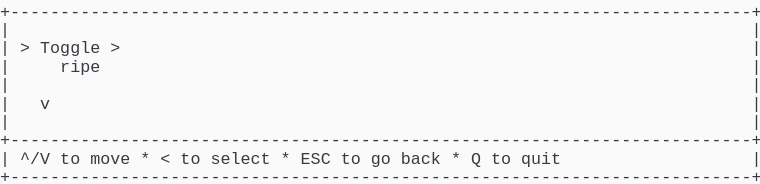
t = 0.00 s
t = 1.03 s: frame unchanged from t = 0.00 s, image omitted
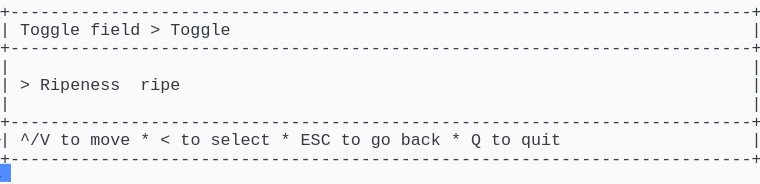
t = 1.98 s
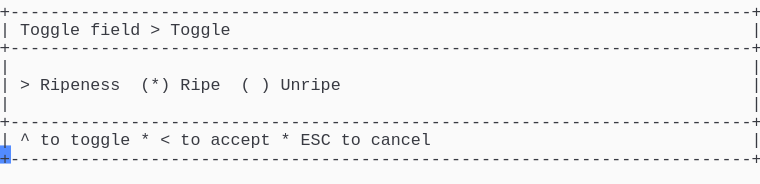
t = 2.80 s
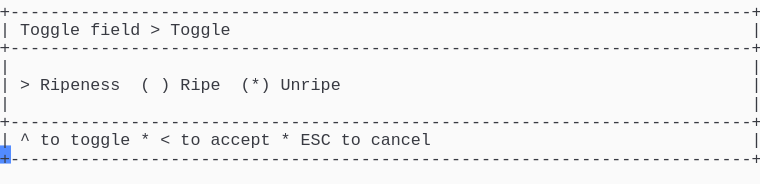
t = 3.69 s
t = 5.06 s: frame unchanged from t = 3.69 s, image omitted

The animated SVG that drew these frames (rendered in a browser with its animation timeline set to each time). Animation: 1 CSS @keyframes rule; one cycle of 5.75 s, repeats indefinitely.

<svg xmlns="http://www.w3.org/2000/svg" xmlns:xlink="http://www.w3.org/1999/xlink" width="760" height="183.70000000000002"><rect width="760" height="183.70000000000002" rx="0" ry="0" class="a"></rect><svg height="183.70000000000002" viewBox="0 0 76 18.37" width="760" xmlns="http://www.w3.org/2000/svg" xmlns:xlink="http://www.w3.org/1999/xlink"><style>.a{fill:rgb(250,250,250)}.b{font-family:Consolas,"Courier New",Courier,"Liberation Mono",monospace}.c{fill:rgb(56,58,66);white-space:pre}.d{fill:transparent}.e{fill:rgb(82,139,255)}.g{animation-duration:5.75s;animation-iteration-count:infinite;animation-name:f;animation-timing-function:steps(1,end)}@keyframes f{0%{transform:translateX(-0px)}0%{transform:translateX(-76px)}23.9%{transform:translateX(-152px)}38%{transform:translateX(-228px)}52.2%{transform:translateX(-304px)}100%{transform:translateX(-380px)}}</style><g font-family="Consolas, &quot;Courier New&quot;, Courier, &quot;Liberation Mono&quot;, monospace" font-size="1.67" class="b"><defs><symbol id="1"><text x="0" y="1.67" class="c" textLength="76.152" lengthAdjust="spacingAndGlyphs">+--------------------------------------------------------------------------+</text></symbol><symbol id="2"><text x="0" y="1.67" class="c" textLength="1.002" lengthAdjust="spacingAndGlyphs">|</text><text x="75.14999999999999" y="1.67" class="c" textLength="1.002" lengthAdjust="spacingAndGlyphs">|</text></symbol><symbol id="3"><text x="0" y="1.67" class="c" textLength="1.002" lengthAdjust="spacingAndGlyphs">|</text><text x="2.004" y="1.67" class="c" textLength="3.006" lengthAdjust="spacingAndGlyphs">^/V</text><text x="6.012" y="1.67" class="c" textLength="2.004" lengthAdjust="spacingAndGlyphs">to</text><text x="9.017999999999999" y="1.67" class="c" textLength="4.008" lengthAdjust="spacingAndGlyphs">move</text><text x="14.027999999999999" y="1.67" class="c" textLength="1.002" lengthAdjust="spacingAndGlyphs">*</text><text x="16.032" y="1.67" class="c" textLength="1.002" lengthAdjust="spacingAndGlyphs">&lt;</text><text x="18.035999999999998" y="1.67" class="c" textLength="2.004" lengthAdjust="spacingAndGlyphs">to</text><text x="21.041999999999998" y="1.67" class="c" textLength="6.012" lengthAdjust="spacingAndGlyphs">select</text><text x="28.055999999999997" y="1.67" class="c" textLength="1.002" lengthAdjust="spacingAndGlyphs">*</text><text x="30.059999999999995" y="1.67" class="c" textLength="3.006" lengthAdjust="spacingAndGlyphs">ESC</text><text x="34.068" y="1.67" class="c" textLength="2.004" lengthAdjust="spacingAndGlyphs">to</text><text x="37.074" y="1.67" class="c" textLength="2.004" lengthAdjust="spacingAndGlyphs">go</text><text x="40.08" y="1.67" class="c" textLength="4.008" lengthAdjust="spacingAndGlyphs">back</text><text x="45.089999999999996" y="1.67" class="c" textLength="1.002" lengthAdjust="spacingAndGlyphs">*</text><text x="47.093999999999994" y="1.67" class="c" textLength="1.002" lengthAdjust="spacingAndGlyphs">Q</text><text x="49.098" y="1.67" class="c" textLength="2.004" lengthAdjust="spacingAndGlyphs">to</text><text x="52.104" y="1.67" class="c" textLength="4.008" lengthAdjust="spacingAndGlyphs">quit</text><text x="75.14999999999999" y="1.67" class="c" textLength="1.002" lengthAdjust="spacingAndGlyphs">|</text></symbol><symbol id="4"><text x="0" y="1.67" class="c" textLength="1.002" lengthAdjust="spacingAndGlyphs">|</text><text x="2.004" y="1.67" class="c" textLength="6.012" lengthAdjust="spacingAndGlyphs">Toggle</text><text x="9.017999999999999" y="1.67" class="c" textLength="5.01" lengthAdjust="spacingAndGlyphs">field</text><text x="15.029999999999998" y="1.67" class="c" textLength="1.002" lengthAdjust="spacingAndGlyphs">&gt;</text><text x="17.034" y="1.67" class="c" textLength="6.012" lengthAdjust="spacingAndGlyphs">Toggle</text><text x="75.14999999999999" y="1.67" class="c" textLength="1.002" lengthAdjust="spacingAndGlyphs">|</text></symbol><symbol id="5"><text x="0" y="1.67" class="c" textLength="1.002" lengthAdjust="spacingAndGlyphs">|</text><text x="2.004" y="1.67" class="c" textLength="1.002" lengthAdjust="spacingAndGlyphs">^</text><text x="4.008" y="1.67" class="c" textLength="2.004" lengthAdjust="spacingAndGlyphs">to</text><text x="7.013999999999999" y="1.67" class="c" textLength="6.012" lengthAdjust="spacingAndGlyphs">toggle</text><text x="14.027999999999999" y="1.67" class="c" textLength="1.002" lengthAdjust="spacingAndGlyphs">*</text><text x="16.032" y="1.67" class="c" textLength="1.002" lengthAdjust="spacingAndGlyphs">&lt;</text><text x="18.035999999999998" y="1.67" class="c" textLength="2.004" lengthAdjust="spacingAndGlyphs">to</text><text x="21.041999999999998" y="1.67" class="c" textLength="6.012" lengthAdjust="spacingAndGlyphs">accept</text><text x="28.055999999999997" y="1.67" class="c" textLength="1.002" lengthAdjust="spacingAndGlyphs">*</text><text x="30.059999999999995" y="1.67" class="c" textLength="3.006" lengthAdjust="spacingAndGlyphs">ESC</text><text x="34.068" y="1.67" class="c" textLength="2.004" lengthAdjust="spacingAndGlyphs">to</text><text x="37.074" y="1.67" class="c" textLength="6.012" lengthAdjust="spacingAndGlyphs">cancel</text><text x="75.14999999999999" y="1.67" class="c" textLength="1.002" lengthAdjust="spacingAndGlyphs">|</text></symbol><symbol id="6"><text x="0" y="1.67" class="c" textLength="1.002" lengthAdjust="spacingAndGlyphs">|</text><text x="2.004" y="1.67" class="c" textLength="1.002" lengthAdjust="spacingAndGlyphs">&gt;</text><text x="4.008" y="1.67" class="c" textLength="8.016" lengthAdjust="spacingAndGlyphs">Ripeness</text><text x="14.027999999999999" y="1.67" class="c" textLength="1.002" lengthAdjust="spacingAndGlyphs">(</text><text x="16.032" y="1.67" class="c" textLength="1.002" lengthAdjust="spacingAndGlyphs">)</text><text x="18.035999999999998" y="1.67" class="c" textLength="4.008" lengthAdjust="spacingAndGlyphs">Ripe</text><text x="24.048" y="1.67" class="c" textLength="3.006" lengthAdjust="spacingAndGlyphs">(*)</text><text x="28.055999999999997" y="1.67" class="c" textLength="6.012" lengthAdjust="spacingAndGlyphs">Unripe</text><text x="75.14999999999999" y="1.67" class="c" textLength="1.002" lengthAdjust="spacingAndGlyphs">|</text></symbol><symbol id="a"><rect height="10" width="76" x="0" y="0" class="d"></rect></symbol><symbol id="b"><rect height="1.837" width="1.1022" class="e"></rect></symbol></defs><rect height="18.37" width="76" class="a"></rect><g class="g"><svg x="0" y="0" width="456"><svg x="0"><use xlink:href="#a"></use><use xlink:href="#b" x="-0.0040000000000000036" y="0"></use></svg><svg x="76"><use xlink:href="#a"></use><use xlink:href="#b" x="75.996" y="16.358"></use><use xlink:href="#1" y="0"></use><use xlink:href="#2" y="1.837"></use><text x="0" y="5.343999999999999" class="c" textLength="1.002" lengthAdjust="spacingAndGlyphs">|</text><text x="2.004" y="5.343999999999999" class="c" textLength="1.002" lengthAdjust="spacingAndGlyphs">&gt;</text><text x="4.008" y="5.343999999999999" class="c" textLength="6.012" lengthAdjust="spacingAndGlyphs">Toggle</text><text x="11.021999999999998" y="5.343999999999999" class="c" textLength="1.002" lengthAdjust="spacingAndGlyphs">&gt;</text><text x="75.14999999999999" y="5.343999999999999" class="c" textLength="1.002" lengthAdjust="spacingAndGlyphs">|</text><text x="0" y="7.181" class="c" textLength="1.002" lengthAdjust="spacingAndGlyphs">|</text><text x="6.012" y="7.181" class="c" textLength="4.008" lengthAdjust="spacingAndGlyphs">ripe</text><text x="75.14999999999999" y="7.181" class="c" textLength="1.002" lengthAdjust="spacingAndGlyphs">|</text><use xlink:href="#2" y="7.348"></use><text x="0" y="10.855" class="c" textLength="1.002" lengthAdjust="spacingAndGlyphs">|</text><text x="4.008" y="10.855" class="c" textLength="1.002" lengthAdjust="spacingAndGlyphs">v</text><text x="75.14999999999999" y="10.855" class="c" textLength="1.002" lengthAdjust="spacingAndGlyphs">|</text><use xlink:href="#2" y="11.022"></use><use xlink:href="#1" y="12.859"></use><use xlink:href="#3" y="14.696"></use><use xlink:href="#1" y="16.533"></use></svg><svg x="152"><use xlink:href="#a"></use><use xlink:href="#b" x="75.996" y="14.520999999999999"></use><use xlink:href="#1" y="0"></use><use xlink:href="#4" y="1.837"></use><use xlink:href="#1" y="3.674"></use><use xlink:href="#2" y="5.511"></use><text x="0" y="9.018" class="c" textLength="1.002" lengthAdjust="spacingAndGlyphs">|</text><text x="2.004" y="9.018" class="c" textLength="1.002" lengthAdjust="spacingAndGlyphs">&gt;</text><text x="4.008" y="9.018" class="c" textLength="8.016" lengthAdjust="spacingAndGlyphs">Ripeness</text><text x="14.027999999999999" y="9.018" class="c" textLength="4.008" lengthAdjust="spacingAndGlyphs">ripe</text><text x="75.14999999999999" y="9.018" class="c" textLength="1.002" lengthAdjust="spacingAndGlyphs">|</text><use xlink:href="#2" y="9.185"></use><use xlink:href="#1" y="11.022"></use><use xlink:href="#3" y="12.859"></use><use xlink:href="#1" y="14.696"></use></svg><svg x="228"><use xlink:href="#a"></use><use xlink:href="#b" x="75.996" y="14.520999999999999"></use><use xlink:href="#1" y="0"></use><use xlink:href="#4" y="1.837"></use><use xlink:href="#1" y="3.674"></use><use xlink:href="#2" y="5.511"></use><text x="0" y="9.018" class="c" textLength="1.002" lengthAdjust="spacingAndGlyphs">|</text><text x="2.004" y="9.018" class="c" textLength="1.002" lengthAdjust="spacingAndGlyphs">&gt;</text><text x="4.008" y="9.018" class="c" textLength="8.016" lengthAdjust="spacingAndGlyphs">Ripeness</text><text x="14.027999999999999" y="9.018" class="c" textLength="3.006" lengthAdjust="spacingAndGlyphs">(*)</text><text x="18.035999999999998" y="9.018" class="c" textLength="4.008" lengthAdjust="spacingAndGlyphs">Ripe</text><text x="24.048" y="9.018" class="c" textLength="1.002" lengthAdjust="spacingAndGlyphs">(</text><text x="26.052" y="9.018" class="c" textLength="1.002" lengthAdjust="spacingAndGlyphs">)</text><text x="28.055999999999997" y="9.018" class="c" textLength="6.012" lengthAdjust="spacingAndGlyphs">Unripe</text><text x="75.14999999999999" y="9.018" class="c" textLength="1.002" lengthAdjust="spacingAndGlyphs">|</text><use xlink:href="#2" y="9.185"></use><use xlink:href="#1" y="11.022"></use><use xlink:href="#5" y="12.859"></use><use xlink:href="#1" y="14.696"></use></svg><svg x="304"><use xlink:href="#a"></use><use xlink:href="#b" x="75.996" y="14.520999999999999"></use><use xlink:href="#1" y="0"></use><use xlink:href="#4" y="1.837"></use><use xlink:href="#1" y="3.674"></use><use xlink:href="#2" y="5.511"></use><use xlink:href="#6" y="7.348"></use><use xlink:href="#2" y="9.185"></use><use xlink:href="#1" y="11.022"></use><use xlink:href="#5" y="12.859"></use><use xlink:href="#1" y="14.696"></use></svg><svg x="380"><use xlink:href="#a"></use><use xlink:href="#b" x="0.996" y="16.358"></use><use xlink:href="#1" y="0"></use><use xlink:href="#4" y="1.837"></use><use xlink:href="#1" y="3.674"></use><use xlink:href="#2" y="5.511"></use><use xlink:href="#6" y="7.348"></use><use xlink:href="#2" y="9.185"></use><use xlink:href="#1" y="11.022"></use><use xlink:href="#5" y="12.859"></use><use xlink:href="#1" y="14.696"></use></svg></svg></g></g></svg></svg>
